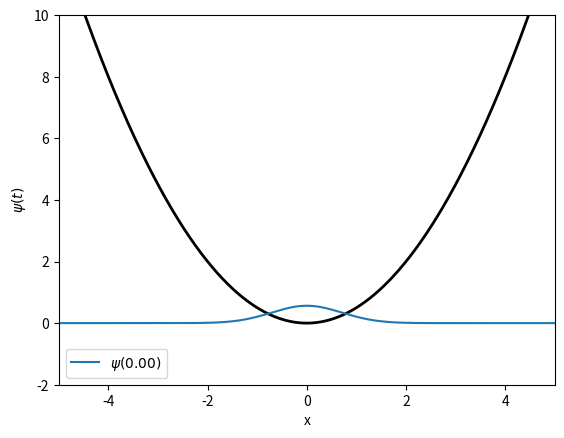
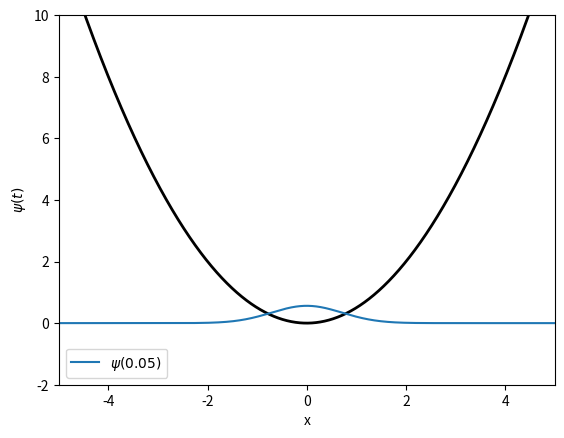
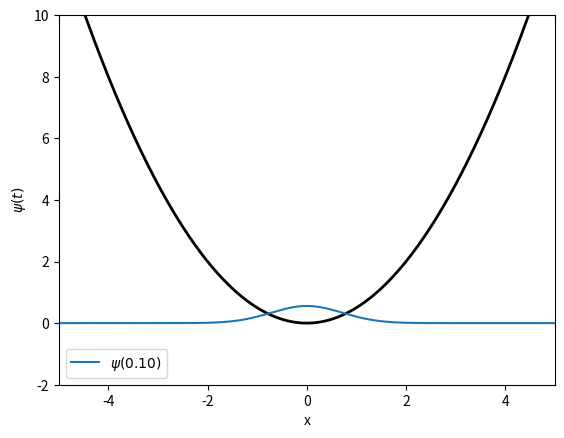
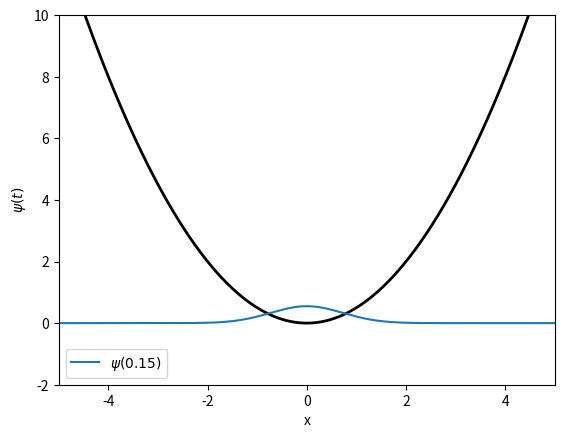
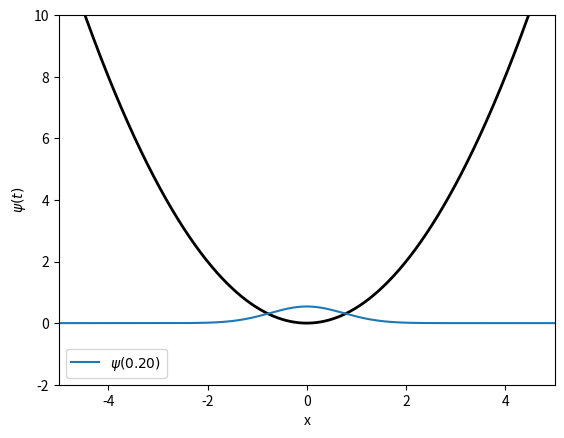
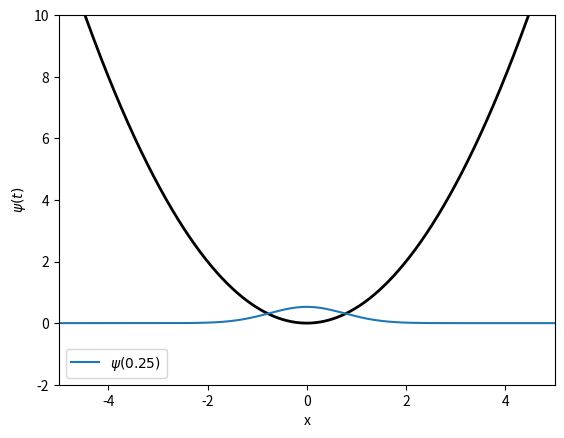
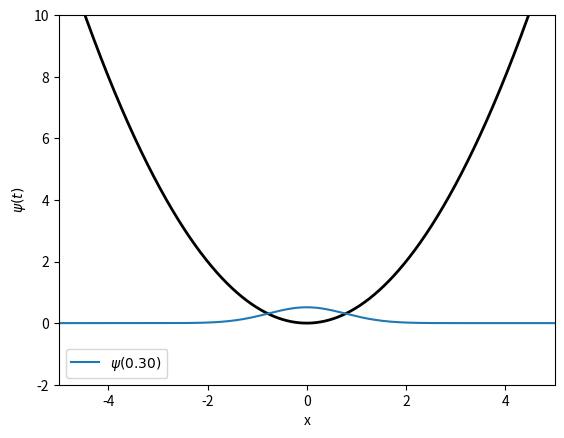
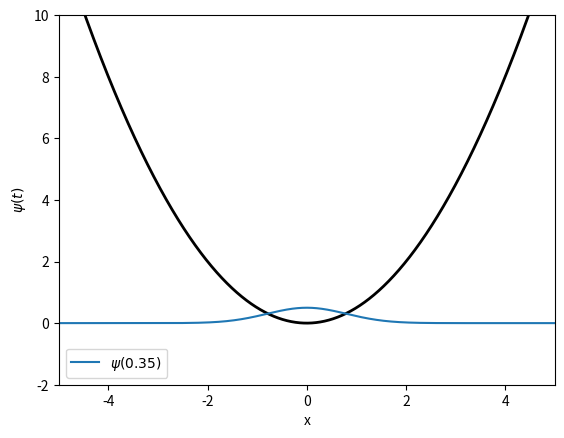
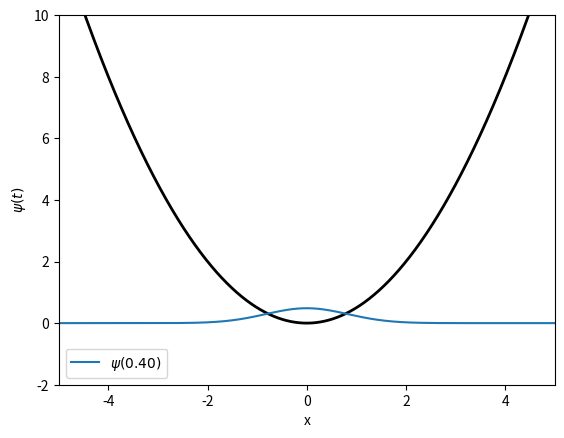
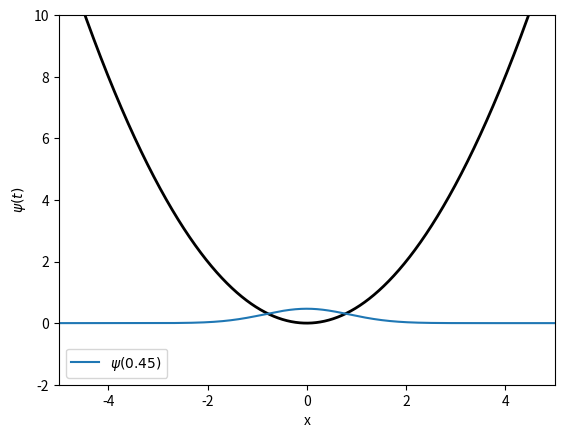
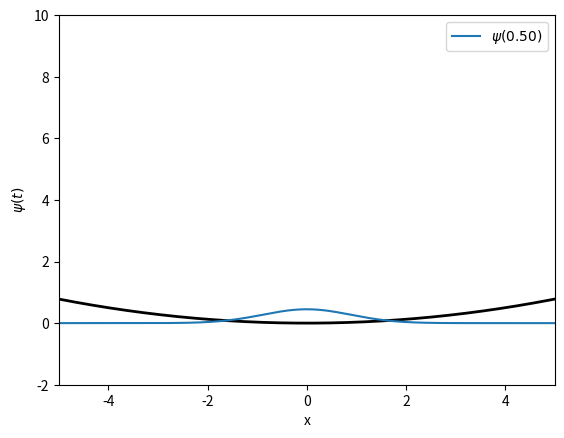
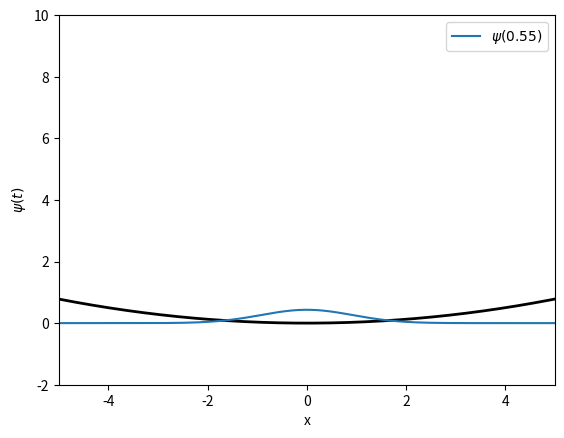
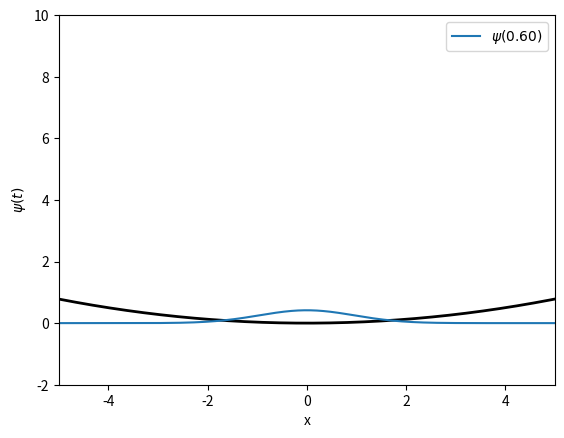
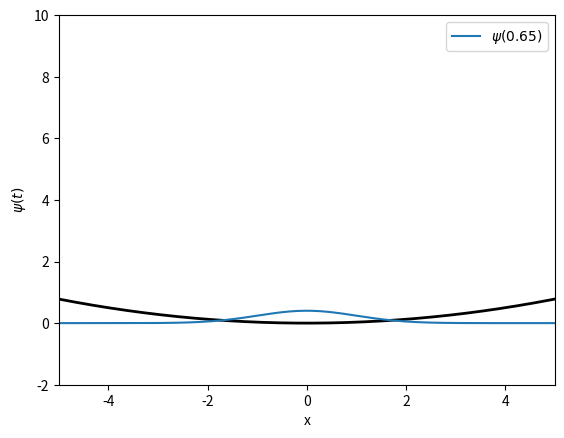
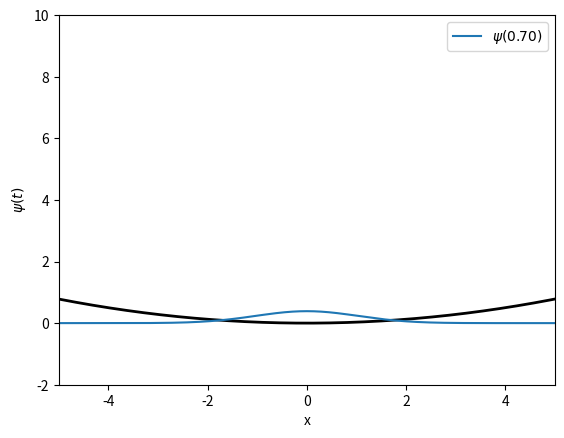
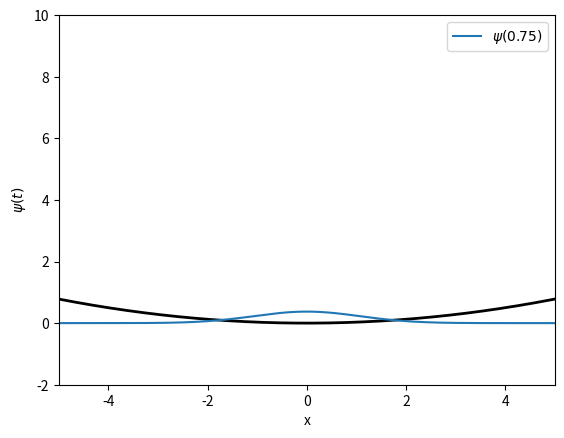

Python code for these plots, in order:
import os
from pathlib import Path
import numpy as np
import matplotlib
import matplotlib.pyplot as plt
from scipy.integrate import trapezoid
from scipy.fft import fft, ifft, fftfreq
from scipy import linalg
from scipy.linalg import expm
from tqdm import tqdm

plt.rcParams['figure.dpi'] = 200
np.set_printoptions(linewidth=200)

def F_basis_vector(x, n):
    return (1 / np.sqrt(P)) * np.exp((1j * 2 * np.pi * n * x) / P)

# kinetic energy
def K():
    return - (hbar * kx)**2 / (2 * m)

# Piece-wise potential
def V(x, t):
    if t < T:
        return (1/2) * (x / l1**2) ** 2
    else:
        return (1/2) * (x / l2**2) ** 2

def F_split_step(Ψ, t, dt):
    Ψ = np.exp(-1j * V(x, t) * dt / hbar) * Ψ
    FΨ = fft(Ψ)
    FΨ = np.exp(-1j * K() * dt / hbar) * FΨ
    Ψ = ifft(FΨ)
    return Ψ

def plot_spatial_wavefunction(N, y, t, state, i): #<----THIS IS WRONG!
    ## state vector
    psi = F_split_step(state, t, delta_t)

    PLOT_INTERVAL = 5
    
    if not i % PLOT_INTERVAL:
        if t < T:
            # initial HO 
            print("Initial HO!")
            plt.plot(y, V(y, t), color="black", linewidth=2)
        else:
            # final HO
            print("after quench!")
            plt.plot(y, V(y, t), color="black", linewidth=2)

        plt.plot(y, abs(psi) ** 2, label=fR"$\psi({t:.02f})$")
        plt.ylabel(R"$|\psi(x, t)|^2$")
        # plt.plot(y, np.real(psi), label=fR"Re($\psi$)")
        # plt.plot(y, np.imag(psi), label=fR"Im($\psi$)")
        plt.ylabel(R"$\psi(t)$")

        plt.legend()
        plt.xlabel("x")
        plt.xlim(-L/2, L/2)
        plt.ylim(-2, 10)

        plt.savefig(f"{folder}/{i // PLOT_INTERVAL:04d}.png")
        plt.clf()
        # plt.show()

    return psi

def globals():
    #makes folder for simulation frames
    folder = Path('QUENCH_HO-HO')

    os.makedirs(folder, exist_ok=True)
    os.system(f'rm {folder}/*.png')
    ## natural units according to wikipedia
    hbar = 1
    m = 1
    ω = 1
    #lengths for HO quench
    l1 = np.sqrt(hbar / (m * ω))
    l2 = 2 * l1

    Nx = 2048
    L = 10
    P = L

    x = np.linspace(-L/2, L/2, Nx)
    dx = x[1] - x[0]

    kx = 2 * np.pi * np.fft.fftfreq(Nx, dx)

    t_initial = 0
    t_final = 3
    delta_t = 0.01

    T = 0.5

    return folder, hbar, m, ω, l1, l2, L, Nx, x, dx, kx, P, t_initial, t_final, delta_t, T


if __name__ == "__main__":

    folder, hbar, m, ω, l1, l2, L, Nx, x, dx, kx, P, t_initial, t_final, delta_t, T = globals()

    HO_GS = np.sqrt(1 / (np.sqrt(np.pi) * l1)) * np.exp(-x ** 2 /(2 * l1 ** 2))
    # plt.plot(x, HO_GS)
    # plt.plot(x, V(x, 0), color="black", linewidth=2)
    # plt.show()
    # ass

    # # split step time evolution of GS
    state = HO_GS
    time_steps = np.arange(t_initial, t_final, delta_t)
    i = 0
    for t in time_steps:
        if t < T:
            state = plot_spatial_wavefunction(Nx, x, t, state, i)
        else:
            state = plot_spatial_wavefunction(Nx, x, t, state, i)
        i += 1
